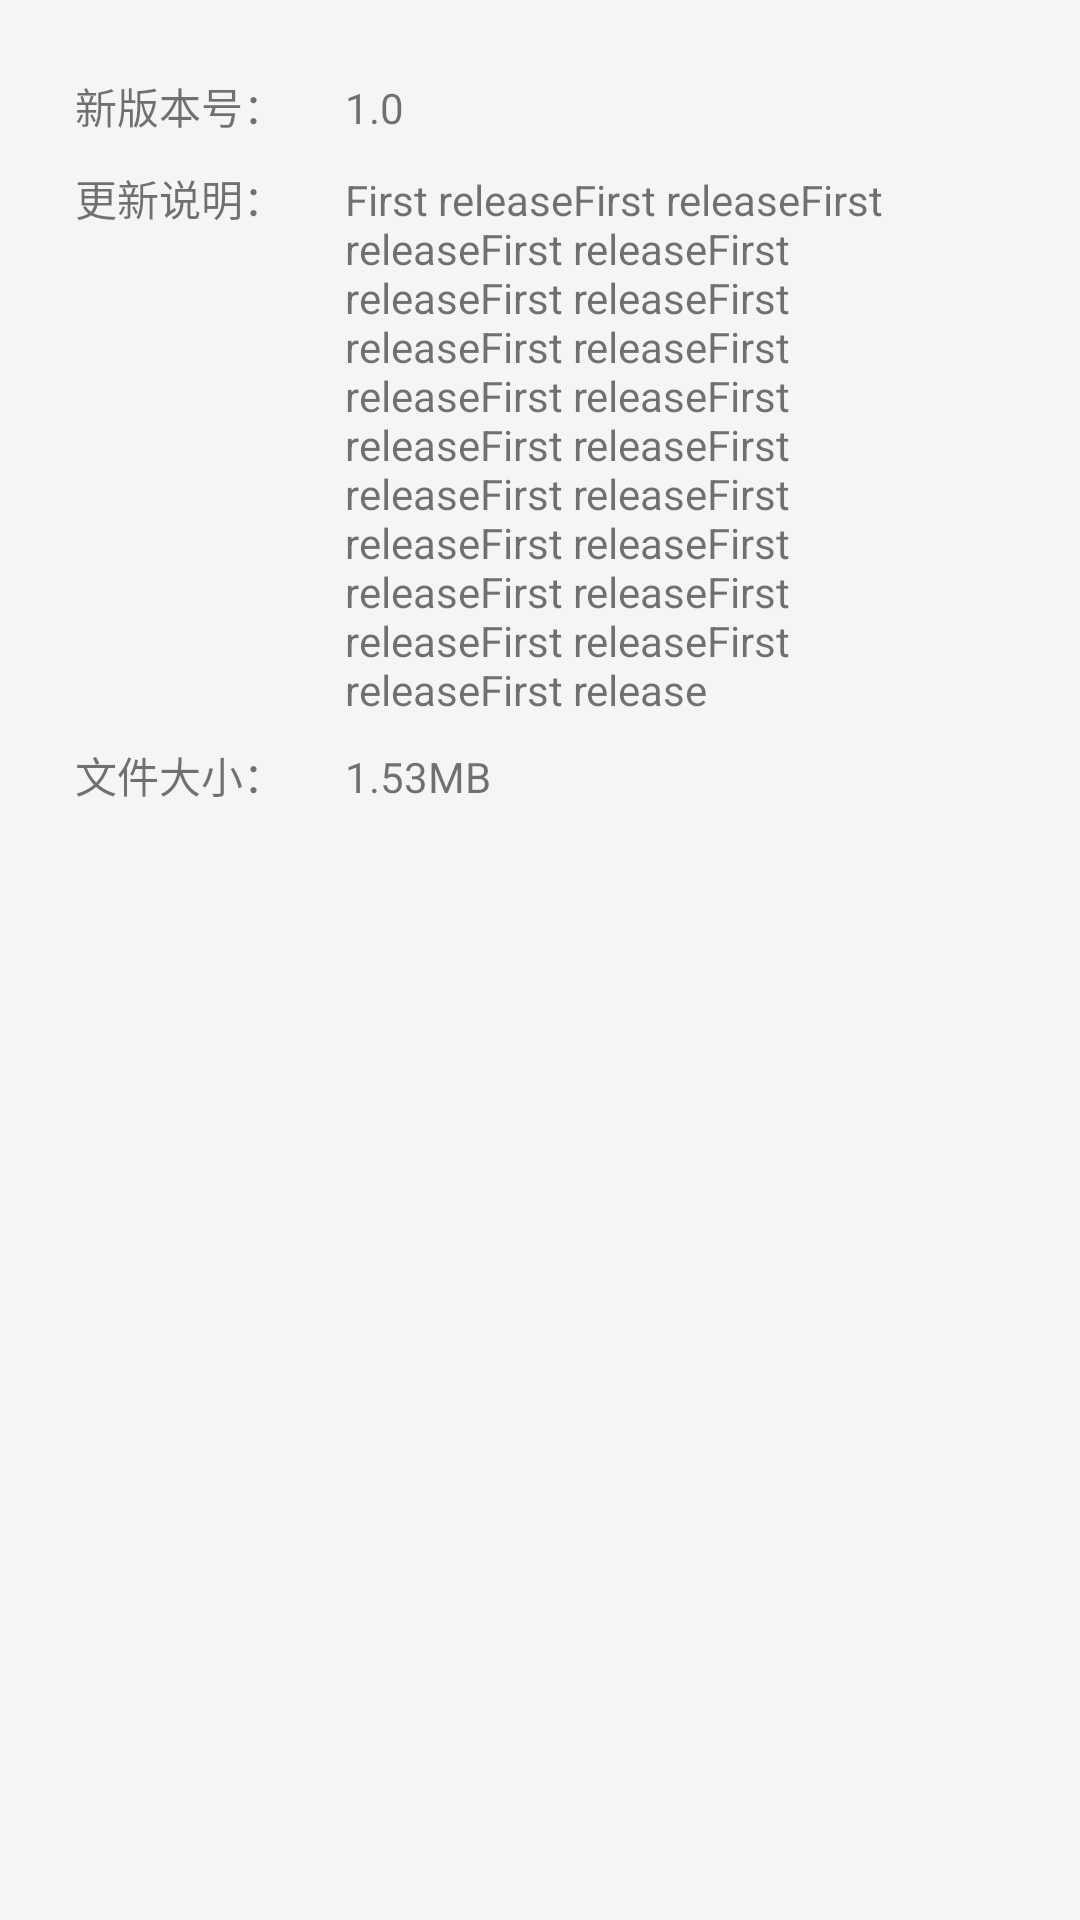

Write the Android layout XML for this screen, with the resource values it uses.
<!-- AndroidManifest.xml: application theme AppTheme -->
<!-- res/layout/dialog_update.xml -->
<?xml version="1.0" encoding="utf-8"?>
<LinearLayout xmlns:android="http://schemas.android.com/apk/res/android"
    xmlns:tools="http://schemas.android.com/tools"
    android:id="@+id/update_dialog"
    android:layout_width="match_parent"
    android:layout_height="match_parent"
    android:orientation="vertical"
    android:padding="20dp"
    tools:ignore="HardcodedText,RtlHardcoded" >

    <LinearLayout
        android:layout_width="match_parent"
        android:layout_height="wrap_content"
        android:orientation="horizontal"
        android:padding="5dp" >

        <TextView
            android:id="@+id/textView1"
            android:layout_width="wrap_content"
            android:layout_height="wrap_content"
            android:text="新版本号：" />

        <TextView
            android:id="@+id/update_dialog_tv_ver"
            android:layout_width="match_parent"
            android:layout_height="wrap_content"
            android:layout_marginLeft="20dp"
            android:text="1.0" />
    </LinearLayout>

    <LinearLayout
        android:layout_width="match_parent"
        android:layout_height="wrap_content"
        android:orientation="horizontal"
        android:padding="5dp" >

        <TextView
            android:layout_width="wrap_content"
            android:layout_height="wrap_content"
            android:text="更新说明：" />

        <TextView
            android:id="@+id/update_dialog_tv_log"
            android:layout_width="wrap_content"
            android:layout_height="wrap_content"
            android:layout_marginLeft="20dp"
            android:text="First releaseFirst releaseFirst releaseFirst releaseFirst releaseFirst releaseFirst releaseFirst releaseFirst releaseFirst releaseFirst releaseFirst releaseFirst releaseFirst releaseFirst releaseFirst releaseFirst releaseFirst releaseFirst releaseFirst releaseFirst releaseFirst release" />
    </LinearLayout>

    <LinearLayout
        android:layout_width="match_parent"
        android:layout_height="wrap_content"
        android:orientation="horizontal"
        android:padding="5dp" >

        <TextView
            android:layout_width="wrap_content"
            android:layout_height="wrap_content"
            android:text="文件大小：" />

        <TextView
            android:id="@+id/update_dialog_tv_size"
            android:layout_width="match_parent"
            android:layout_height="wrap_content"
            android:layout_marginLeft="20dp"
            android:text="1.53MB" />
    </LinearLayout>

</LinearLayout>
<!-- resources referenced by this layout -->
<resources>
  <style name="AppTheme" parent="Theme.AppCompat.Light.NoActionBar">
          <item name="colorPrimary">@color/primary</item>
          <item name="colorPrimaryDark">@color/primaryDark</item>
          <item name="colorAccent">@color/accent</item>
          <item name="android:windowBackground">@color/window_background</item>
      </style>
  <color name="primary">#11CD6E</color>
  <color name="primaryDark">#11CD6E</color>
  <color name="accent">#11CD6E</color>
  <color name="window_background">#F5F5F5</color>
</resources>
